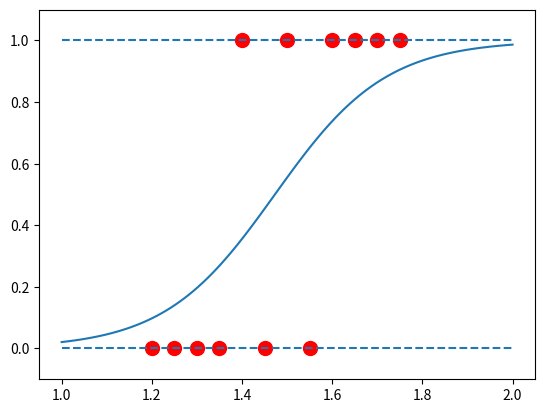

This chart was generated by the following Python code:
import math
import numpy as np
import matplotlib.pyplot as plt

#各種データ設定
w = np.array([1.0,0.0])
x = np.array([
	[1.2,1],[1.25,1],[1.3,1],[1.35,1],
	[1.4,1],[1.45,1],[1.5,1],[1.55,1],
	[1.6,1],[1.65,1],[1.7,1],[1.75,1]
])
size_x = len(x)
y = np.array([0,0,0,0,1,0,1,0,1,1,1,1])
#試行回数
trial = 100000
#この周期毎にRSMEを保存する
interval = 500
#学習率
alpha = 0.001
#各モーメントの減衰率
beta1 = 0.9
beta2 = 0.999
#0除算を防ぐための微小な値
epsilon = 0.00000001
#モーメントベクトルの値
m = np.array([0,0])
v = np.array([0,0])
#勾配
g_t = np.array([0,0])
#誤差の初期値と収束判定の閾値
err = 1
th = 1e-12

#データ解析のための中間経過を保存するリスト
mid_rsme = []

#シグモイド関数
def sigm(z):
	return 1 / (1 + np.exp(-1 * z))

for i in range(trial):
	for j in range(size_x):
		#その時点でのパラメータにおける出力を求める
		z = sigm(x[j].dot(w))
		#勾配を求める
		g_t = (z - y[j]) * z * (1 - z) * x[j]
		#各モーメントベクトルを求める
		m = beta1 * m + (1 - beta1) * g_t
		v = beta2 * v + (1 - beta2) * g_t * g_t
		#各モーメントベクトルにバイアス補正をかける
		mt = m / (1 - (beta1**(i+1)))
		vt = v / (1 - (beta2**(i+1)))
		#パラメータを更新する
		w = w - alpha * (m / (np.sqrt(vt)+epsilon))
	#収束判定を行う
	zz = sigm(x.dot(w))
	err_tmp = np.sqrt((y-zz).dot(y-zz))
	if (err-err_tmp)**2 < th:
		print(i,":breaking!")
		break
	err = err_tmp
	
	#一定周期毎にRSMEを算出し、保存する。
	if (i+1) % interval == 0:
		r = np.sqrt((err_tmp**2) / size_x)
		mid_rsme.append([i+1,r])

#最終的な結果を図示する。
xx = np.linspace(1,2,100)
x2 = np.ones((100,2))
x2[:,0] = xx
plt.plot(x2[:,0],sigm(x2.dot(w)))
plt.plot(x[:,0],y,"ro",markersize=10)
plt.hlines([0, 1],1,2,linestyles="dashed")
plt.ylim(-0.1,1.1)
plt.savefig("aaa.png")

#別プログラムにてRMSEを解析するためにその値を保存する。
mmm = np.array(mid_rsme)
np.save('mid_rmse.npy',mmm)